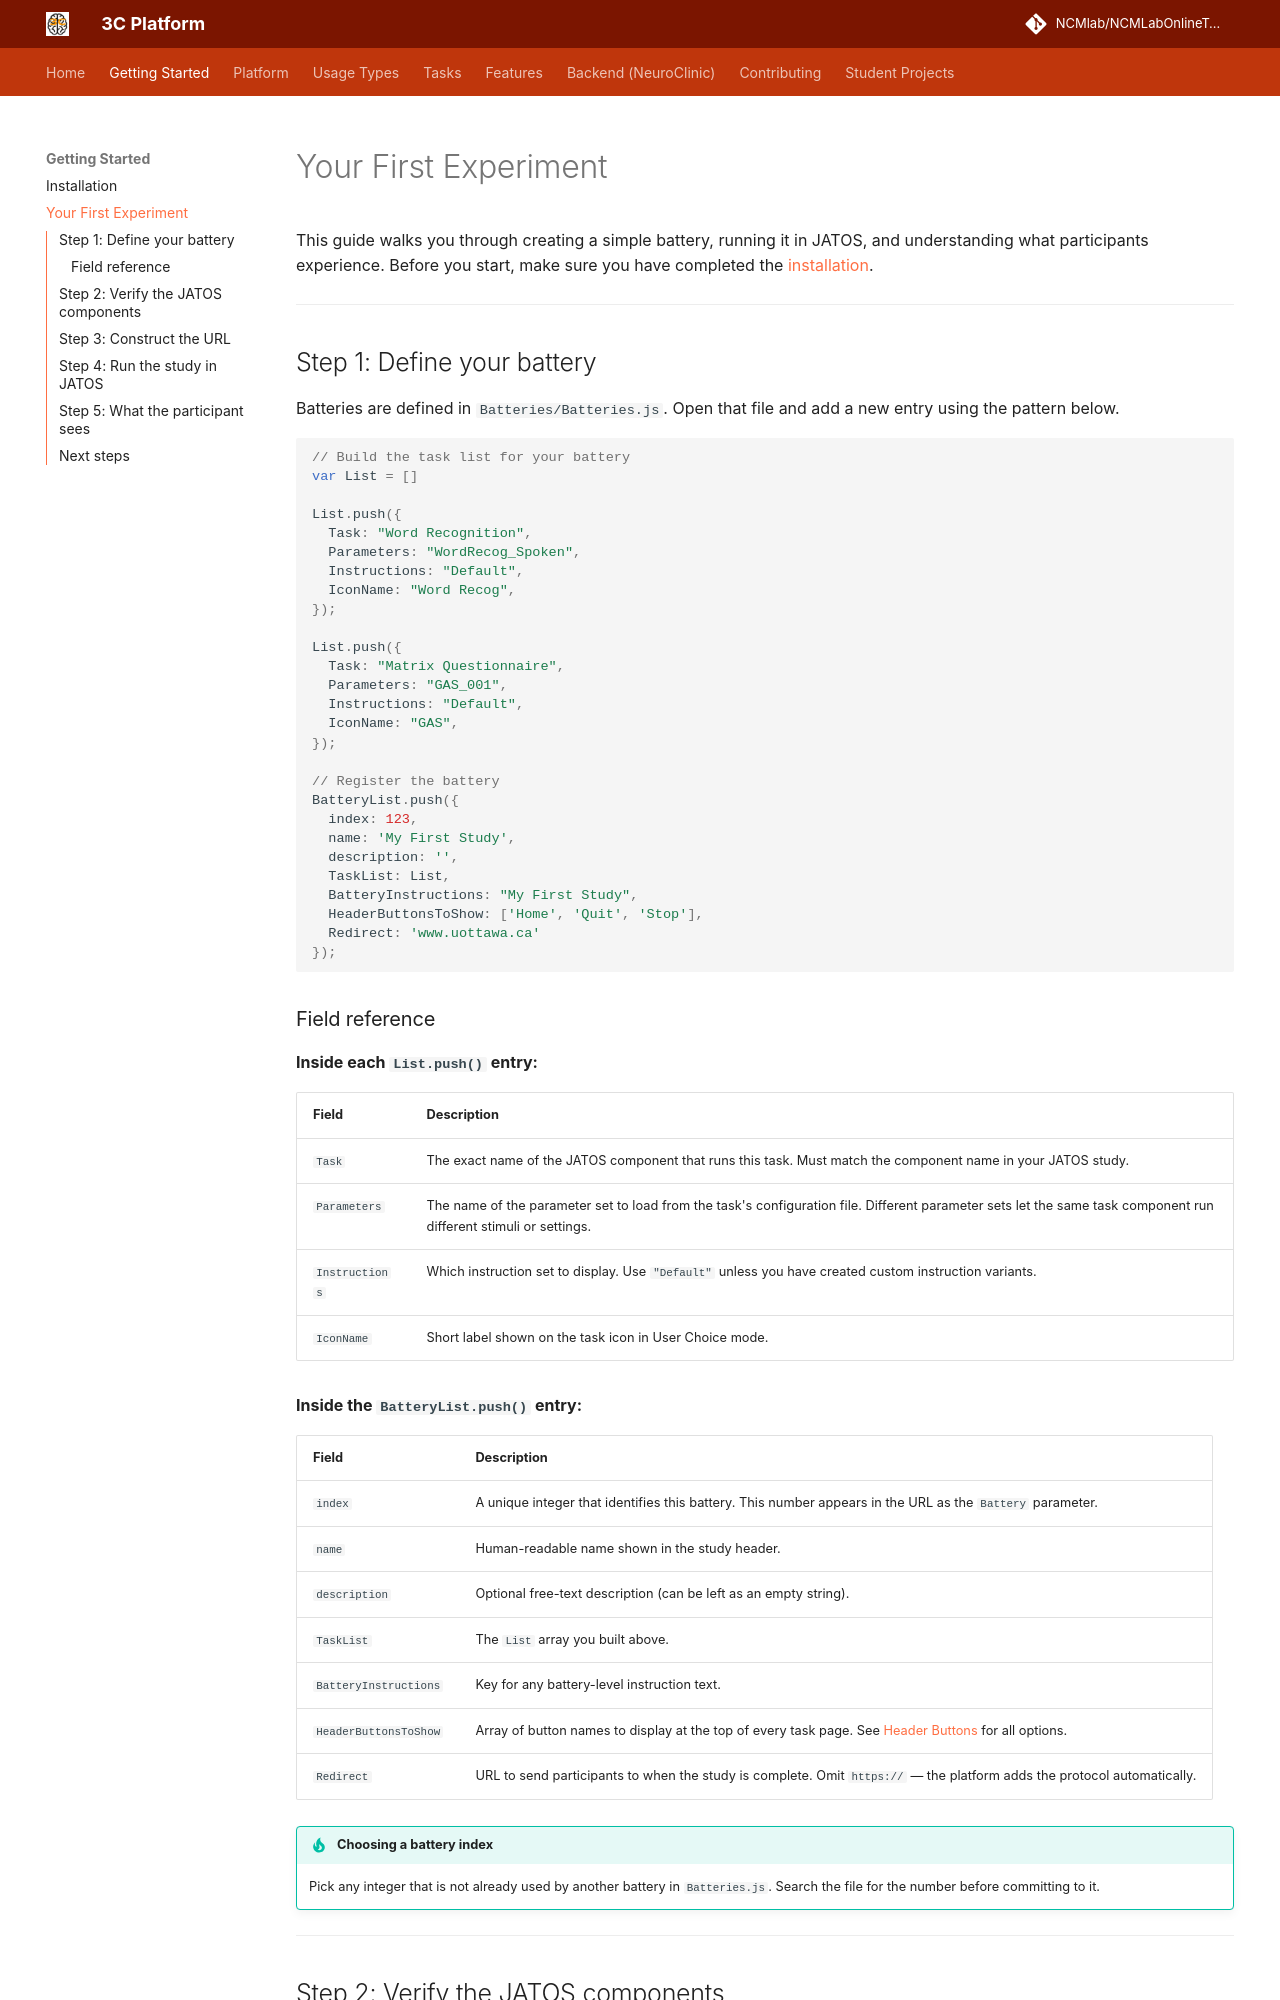

repository: NCMlab/NCMLabOnlineTools · page: getting-started/first-experiment/index.html · generator: mkdocs

# Your First Experiment

This guide walks you through creating a simple battery, running it in JATOS, and understanding what participants experience. Before you start, make sure you have completed the [installation](installation.md).

---

## Step 1: Define your battery

Batteries are defined in `Batteries/Batteries.js`. Open that file and add a new entry using the pattern below.

```javascript
// Build the task list for your battery
var List = []

List.push({
  Task: "Word Recognition",
  Parameters: "WordRecog_Spoken",
  Instructions: "Default",
  IconName: "Word Recog",
});

List.push({
  Task: "Matrix Questionnaire",
  Parameters: "GAS_001",
  Instructions: "Default",
  IconName: "GAS",
});

// Register the battery
BatteryList.push({
  index: 123,
  name: 'My First Study',
  description: '',
  TaskList: List,
  BatteryInstructions: "My First Study",
  HeaderButtonsToShow: ['Home', 'Quit', 'Stop'],
  Redirect: 'www.uottawa.ca'
});
```

### Field reference

**Inside each `List.push()` entry:**

| Field | Description |
|-------|-------------|
| `Task` | The exact name of the JATOS component that runs this task. Must match the component name in your JATOS study. |
| `Parameters` | The name of the parameter set to load from the task's configuration file. Different parameter sets let the same task component run different stimuli or settings. |
| `Instructions` | Which instruction set to display. Use `"Default"` unless you have created custom instruction variants. |
| `IconName` | Short label shown on the task icon in User Choice mode. |

**Inside the `BatteryList.push()` entry:**

| Field | Description |
|-------|-------------|
| `index` | A unique integer that identifies this battery. This number appears in the URL as the `Battery` parameter. |
| `name` | Human-readable name shown in the study header. |
| `description` | Optional free-text description (can be left as an empty string). |
| `TaskList` | The `List` array you built above. |
| `BatteryInstructions` | Key for any battery-level instruction text. |
| `HeaderButtonsToShow` | Array of button names to display at the top of every task page. See [Header Buttons](../tasks/header-buttons.md) for all options. |
| `Redirect` | URL to send participants to when the study is complete. Omit `https://` — the platform adds the protocol automatically. |

!!! tip "Choosing a battery index"
    Pick any integer that is not already used by another battery in `Batteries.js`. Search the file for the number before committing to it.

---
